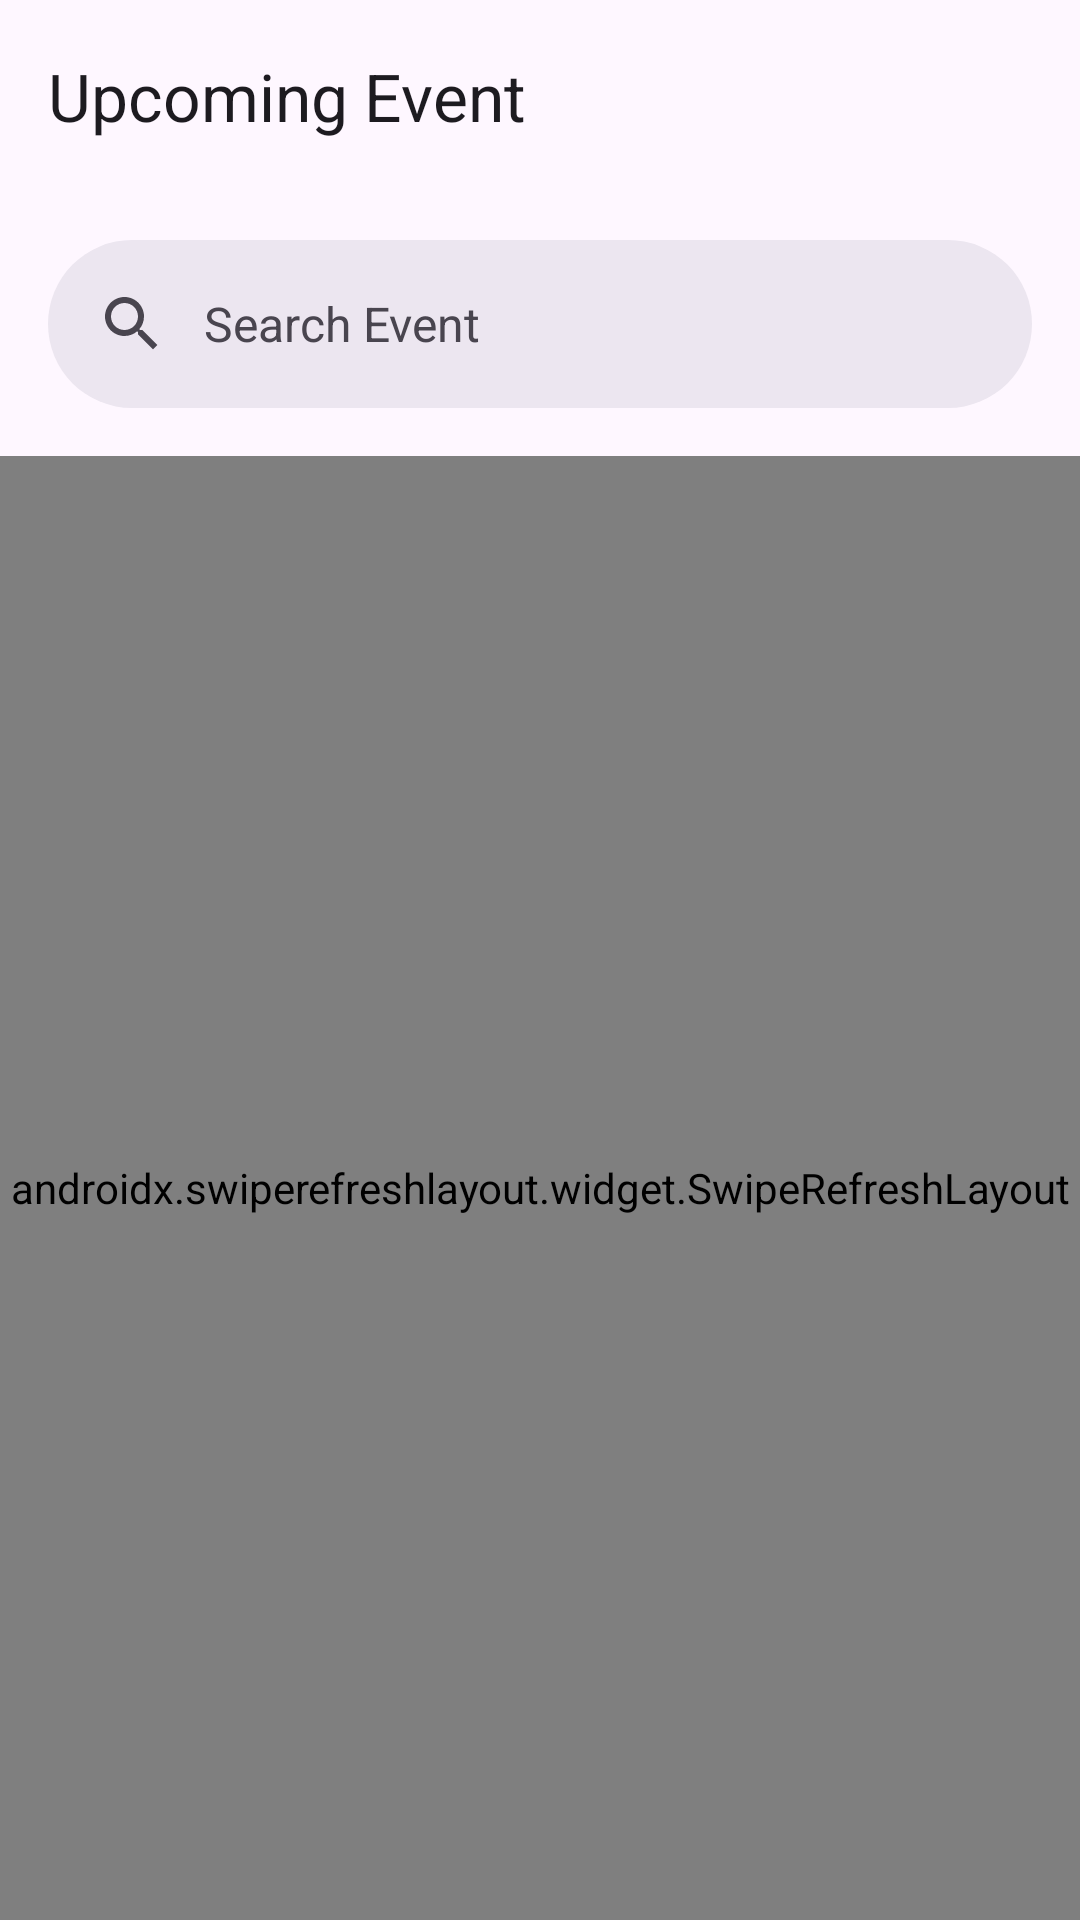

Write the Android layout XML for this screen, with the resource values it uses.
<!-- AndroidManifest.xml: application theme Theme.DCEvent -->
<!-- res/layout/fragment_ongoing_event.xml -->
<?xml version="1.0" encoding="utf-8"?>
<androidx.constraintlayout.widget.ConstraintLayout xmlns:android="http://schemas.android.com/apk/res/android"
    xmlns:app="http://schemas.android.com/apk/res-auto"
    xmlns:tools="http://schemas.android.com/tools"
    android:layout_width="match_parent"
    android:layout_height="match_parent"
    android:fitsSystemWindows="true">

    <com.google.android.material.appbar.AppBarLayout
        android:id="@+id/appBarLayout"
        android:layout_width="match_parent"
        android:layout_height="wrap_content"
        app:layout_constraintEnd_toEndOf="parent"
        app:layout_constraintStart_toStartOf="parent"
        app:layout_constraintTop_toTopOf="parent">

        <com.google.android.material.appbar.MaterialToolbar
            android:id="@+id/appbar"
            android:layout_width="match_parent"
            android:layout_height="wrap_content"
            app:title="@string/active_event" />

    </com.google.android.material.appbar.AppBarLayout>

    <com.google.android.material.search.SearchBar
        android:id="@+id/searchBar"
        android:layout_width="match_parent"
        android:layout_height="wrap_content"
        android:layout_marginVertical="0dp"
        android:hint="@string/search_event"
        app:layout_constraintBottom_toTopOf="@+id/swipeRefreshLayout"
        app:layout_constraintEnd_toEndOf="parent"
        app:layout_constraintStart_toStartOf="parent"
        app:layout_constraintTop_toBottomOf="@+id/appBarLayout"
        app:searchIcon="@drawable/rounded_search_24" />

    <androidx.swiperefreshlayout.widget.SwipeRefreshLayout
        android:id="@+id/swipeRefreshLayout"
        android:layout_width="match_parent"
        android:layout_height="0dp"
        app:layout_constraintBottom_toBottomOf="parent"
        app:layout_constraintEnd_toEndOf="parent"
        app:layout_constraintStart_toStartOf="parent"
        app:layout_constraintTop_toBottomOf="@+id/searchBar">

        <androidx.recyclerview.widget.RecyclerView
            android:id="@+id/recyclerViewVertical"
            android:layout_width="match_parent"
            android:layout_height="0dp"
            android:paddingHorizontal="8dp"
            tools:listitem="@layout/item_event" />

    </androidx.swiperefreshlayout.widget.SwipeRefreshLayout>

    <ProgressBar
        android:id="@+id/progressBar"
        android:layout_width="wrap_content"
        android:layout_height="wrap_content"
        android:layout_centerInParent="true"
        android:visibility="gone"
        app:layout_constraintBottom_toBottomOf="parent"
        app:layout_constraintEnd_toEndOf="parent"
        app:layout_constraintStart_toStartOf="parent"
        app:layout_constraintTop_toTopOf="parent" />

    <com.google.android.material.search.SearchView
        android:id="@+id/searchView"
        android:layout_width="match_parent"
        android:layout_height="match_parent" />

    <LinearLayout
        android:id="@+id/notFound"
        android:layout_width="wrap_content"
        android:layout_height="wrap_content"
        android:gravity="center"
        android:orientation="vertical"
        android:visibility="gone"
        app:layout_constraintBottom_toBottomOf="parent"
        app:layout_constraintEnd_toEndOf="parent"
        app:layout_constraintStart_toStartOf="parent"
        app:layout_constraintTop_toBottomOf="@id/searchBar">

        <com.airbnb.lottie.LottieAnimationView
            android:layout_width="200dp"
            android:layout_height="200dp"
            app:lottie_autoPlay="true"
            app:lottie_loop="true"
            app:lottie_rawRes="@raw/no_data" />

        <TextView
            android:layout_width="wrap_content"
            android:layout_height="wrap_content"
            android:textColor="@color/secondary_text_color"
            android:textSize="16sp"
            android:text="@string/oops_nothing_found" />
    </LinearLayout>

</androidx.constraintlayout.widget.ConstraintLayout>
<!-- res/layout/item_event.xml (included above) -->
<com.google.android.material.card.MaterialCardView xmlns:android="http://schemas.android.com/apk/res/android"
    xmlns:tools="http://schemas.android.com/tools"
    android:layout_width="match_parent"
    android:layout_height="wrap_content"
    xmlns:app="http://schemas.android.com/apk/res-auto"
    android:orientation="vertical"
    android:layout_marginHorizontal="0dp"
    android:layout_marginTop="8dp"
    android:backgroundTint="@color/primary_color_100"
    app:strokeWidth="0dp"
    app:cardElevation="4dp"
    >
<LinearLayout
    android:layout_width="match_parent"
    android:layout_height="wrap_content"
    android:orientation="vertical"
    >
<androidx.constraintlayout.widget.ConstraintLayout
    android:layout_width="match_parent"
    android:layout_height="wrap_content"
    >
    <ImageView
        android:id="@+id/imageLogo"
        android:layout_width="match_parent"
        android:layout_height="160dp"
        android:layout_gravity="center"
        android:adjustViewBounds="true"
        android:contentDescription="@string/image_logo"
        android:scaleType="centerCrop"
        android:src="@drawable/ic_launcher_background"
        tools:ignore="MissingConstraints" />

    <com.google.android.material.card.MaterialCardView
        style="@style/CustomCardViewStyle"
        android:layout_width="wrap_content"
        android:layout_height="wrap_content"
        android:backgroundTint="@color/primary_color_100"
        app:strokeWidth="0dp"
        app:layout_constraintBottom_toBottomOf="parent"
        app:layout_constraintStart_toStartOf="parent">
<LinearLayout
    android:layout_width="wrap_content"
    android:layout_height="wrap_content"
    android:orientation="horizontal"
    android:paddingVertical="2dp"
    android:paddingHorizontal="8dp"
    android:gravity="center_vertical"
    tools:ignore="UseCompoundDrawables">
    <ImageView
        android:layout_width="12dp"
        android:layout_height="12dp"
        android:contentDescription="icon_calendar"
        android:src="@drawable/rounded_calendar_clock_24"
        android:layout_marginEnd="2dp"
        app:tint="@color/secondary_text_color"
        tools:ignore="HardcodedText" />

        <TextView
            android:id="@+id/eventTime"
            android:layout_width="wrap_content"
            android:layout_height="wrap_content"
            android:textSize="12sp"
            android:text="12 Mar 2024, 10:00 AM"
            android:textColor="@color/secondary_text_color"
            tools:ignore="HardcodedText" />
</LinearLayout>
    </com.google.android.material.card.MaterialCardView>
</androidx.constraintlayout.widget.ConstraintLayout>
<LinearLayout
    android:layout_width="match_parent"
    android:layout_height="wrap_content"
    android:orientation="vertical"
    android:paddingHorizontal="8dp"
    android:paddingVertical="12dp"
    >

    <TextView
        android:id="@+id/eventName"
        android:text="Sample Event Name"
        android:layout_width="wrap_content"
        android:minLines="1"
        android:maxLines="2"
        android:ellipsize="end"
        android:layout_height="wrap_content"
        android:textColor="@color/black"
        android:textSize="16sp"
        android:textStyle="bold"
        tools:ignore="HardcodedText" />

<LinearLayout
    android:layout_width="wrap_content"
    android:layout_height="wrap_content"
    android:orientation="horizontal"
    android:gravity="center_vertical"
    android:layout_marginTop="2dp"
    tools:ignore="UseCompoundDrawables">
    <ImageView
        android:layout_width="12dp"
        android:layout_height="12dp"
        android:contentDescription="icon_location"
        android:src="@drawable/ion__location_outline__1_"
        android:layout_marginEnd="2dp"
        app:tint="@color/secondary_text_color"
        tools:ignore="HardcodedText" />
    <TextView
        android:id="@+id/eventLocation"
        android:text="Sample Event Location"
        android:layout_width="wrap_content"
        android:textColor="@color/secondary_text_color"
        android:textSize="12sp"
        android:layout_height="wrap_content"
        tools:ignore="HardcodedText" />
</LinearLayout>
</LinearLayout>

</LinearLayout>
</com.google.android.material.card.MaterialCardView>
<!-- resources referenced by this layout -->
<resources>
  <color name="black">#FF000000</color>
  <color name="primary_color_100">#c8fad6</color>
  <color name="secondary_text_color">#57636C</color>
  <!-- drawable ion__location_outline__1_ (drawable) -->
  <vector xmlns:android="http://schemas.android.com/apk/res/android"
      android:width="1dp"
      android:height="1dp"
      android:viewportWidth="512"
      android:viewportHeight="512">
    <path
        android:pathData="M256,48c-79.5,0 -144,61.39 -144,137c0,87 96,224.87 131.25,272.49a15.77,15.77 0,0 0,25.5 0C304,409.89 400,272.07 400,185c0,-75.61 -64.5,-137 -144,-137"
        android:strokeLineJoin="round"
        android:strokeWidth="32"
        android:fillColor="#00000000"
        android:strokeColor="#000000"
        android:strokeLineCap="round"/>
    <path
        android:pathData="M256,192m-48,0a48,48 0,1 1,96 0a48,48 0,1 1,-96 0"
        android:strokeLineJoin="round"
        android:strokeWidth="32"
        android:fillColor="#00000000"
        android:strokeColor="#000000"
        android:strokeLineCap="round"/>
  </vector>
  <!-- drawable rounded_search_24 (drawable) -->
  <vector xmlns:android="http://schemas.android.com/apk/res/android"
      android:width="24dp"
      android:height="24dp"
      android:tint="@color/primary_text_color"
      android:viewportWidth="960"
      android:viewportHeight="960">
  
      <path
          android:fillColor="@color/primary_text_color"
          android:pathData="M380,640Q271,640 195.5,564.5Q120,489 120,380Q120,271 195.5,195.5Q271,120 380,120Q489,120 564.5,195.5Q640,271 640,380Q640,424 626,463Q612,502 588,532L812,756Q823,767 823,784Q823,801 812,812Q801,823 784,823Q767,823 756,812L532,588Q502,612 463,626Q424,640 380,640ZM380,560Q455,560 507.5,507.5Q560,455 560,380Q560,305 507.5,252.5Q455,200 380,200Q305,200 252.5,252.5Q200,305 200,380Q200,455 252.5,507.5Q305,560 380,560Z" />
  
  </vector>
  <string name="active_event">Upcoming Event</string>
  <string name="image_logo">image_logo</string>
  <string name="oops_nothing_found">Oops! Nothing found</string>
  <string name="search_event">Search Event</string>
  <style name="CustomCardViewStyle" parent="@style/Widget.MaterialComponents.CardView">
          <item name="shapeAppearanceOverlay">@style/ShapeAppearanceOverlay_card_custom_corners</item>
      </style>
  <style name="Theme.DCEvent" parent="Base.Theme.DCEvent" />
  <color name="primary_text_color">#000000</color>
  <style name="ShapeAppearanceOverlay_card_custom_corners" parent="">
          <item name="cornerFamily">rounded</item>
          <item name="cornerSizeTopRight">12dp</item>
          <item name="cornerSizeTopLeft">0dp</item>
          <item name="cornerSizeBottomRight">0dp</item>
          <item name="cornerSizeBottomLeft">0dp</item>
      </style>
  <style name="Base.Theme.DCEvent" parent="Theme.Material3.DayNight.NoActionBar">
          
          
      </style>
</resources>
